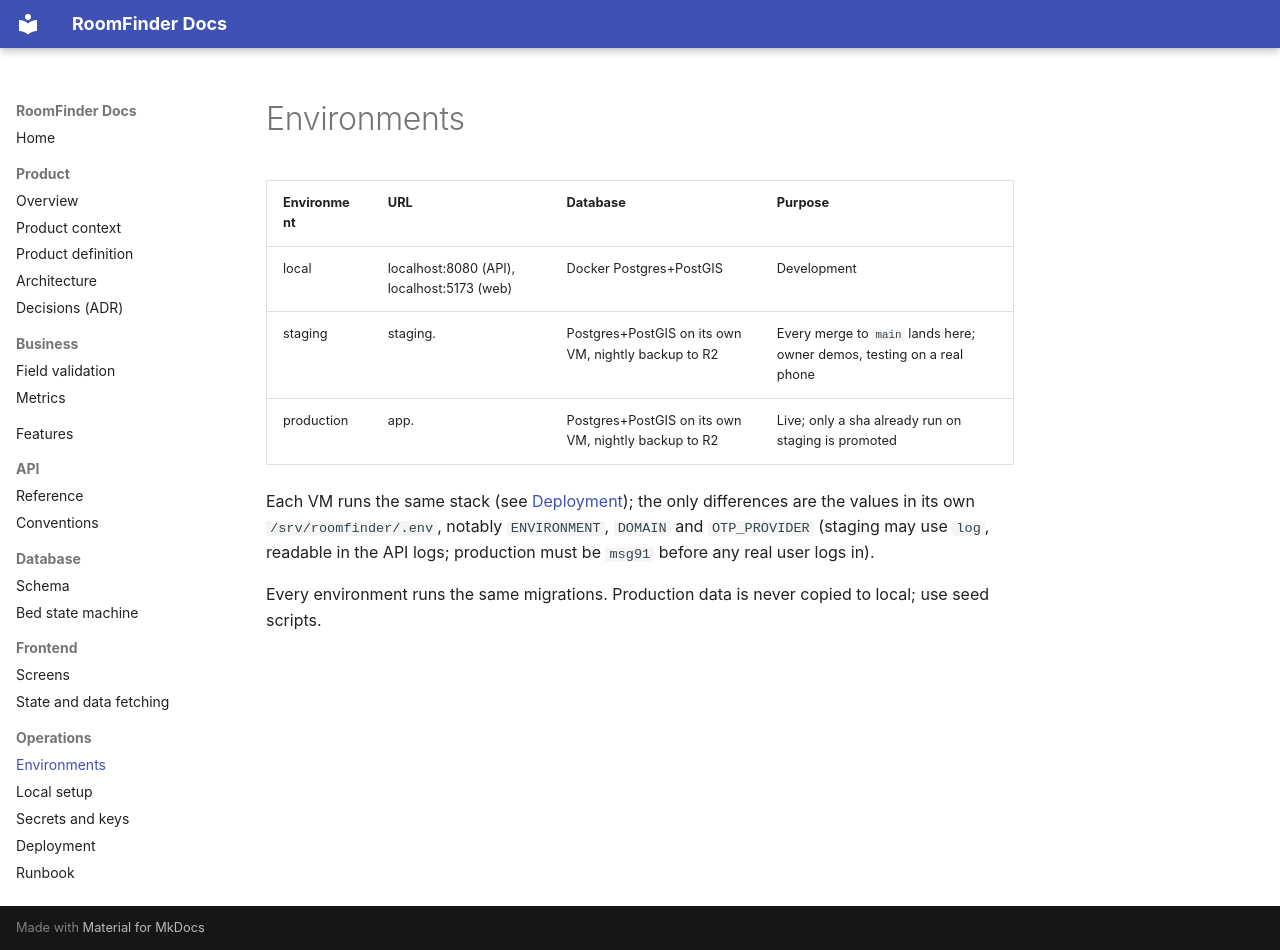

repository: itzmuthuhere/roomfinder · page: ops/environments/index.html · generator: mkdocs

# Environments

| Environment | URL | Database | Purpose |
| --- | --- | --- | --- |
| local | localhost:8080 (API), localhost:5173 (web) | Docker Postgres+PostGIS | Development |
| staging | staging.<domain> | Postgres+PostGIS on its own VM, nightly backup to R2 | Every merge to `main` lands here; owner demos, testing on a real phone |
| production | app.<domain> | Postgres+PostGIS on its own VM, nightly backup to R2 | Live; only a sha already run on staging is promoted |

Each VM runs the same stack (see [Deployment](deployment.md)); the only differences are the values
in its own `/srv/roomfinder/.env`, notably `ENVIRONMENT`, `DOMAIN` and `OTP_PROVIDER` (staging may
use `log`, readable in the API logs; production must be `msg91` before any real user logs in).

Every environment runs the same migrations. Production data is never copied to local; use seed scripts.
